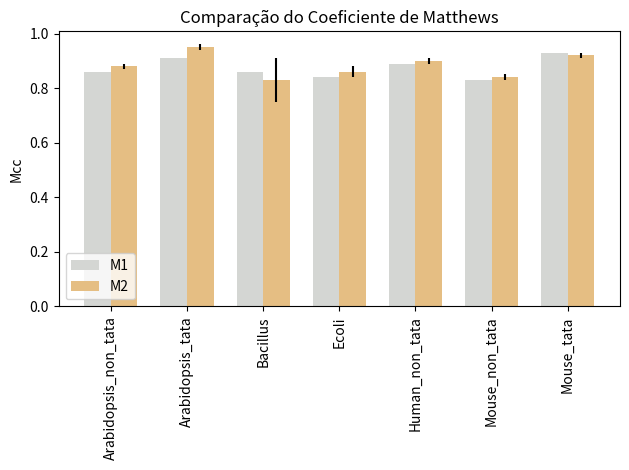

The script that saved this image:
# -*- coding: utf-8 -*-
"""
Created on Wed Jul  4 13:32:01 2018

@author: fnord
"""

import pandas as pd
import numpy as np
import matplotlib.pyplot as plt


sn_a_mean1  = (.91, .97, .88, .87, .90, .88, .94)
sn_a_std1   = (.01, .02, .07, .04, .02, .02, .01)

sn_a_mean2  = (.94, .95, .91, .90, .90, .88, .97)
sn_a_std2   = (.0, .0, .0, .0, .0, .0, .0)
# =========================================
sp_a_mean1  = (.96, .98, .95, .97, .98, .95, .98)
sp_a_std1   = (.01, .01, .02, .01, .01, .01, .01)

sp_a_mean2  = (.94, .97, .95, .96, .98, .94, .97)
sp_a_std2   = (.0, .0, .0, .0, .0, .0, .0)
# =========================================
mcc_a_mean1 = (.88, .95, .83, .86, .90, .84, .92)
mcc_a_std1  = (.01, .01, .08, .02, .01, .01, .01)

mcc_a_mean2  = (.86, .91, .86, .84, .89, .83, .93)
mcc_a_std2   = (.0, .0, .0, .0, .0, .0, .0)

N = len(sn_a_mean1)

ind = np.arange(N)  # the x locations for the groups
width = 0.35       # the width of the bars

fig, ax = plt.subplots()
rects1 = ax.bar(ind, mcc_a_mean2, width, color='#D4D6D3', yerr=mcc_a_std2)
rects2 = ax.bar(ind + width, mcc_a_mean1, width, color='#E5BE83', yerr=mcc_a_std1)

# add some text for labels, title and axes ticks
ax.set_ylabel('Mcc')
ax.set_title(u'Comparação do Coeficiente de Matthews')
ax.set_xticks(ind + width / 2)
ax.set_xticklabels(('Arabidopsis_non_tata', 'Arabidopsis_tata', 'Bacillus', 'Ecoli', 'Human_non_tata', 'Mouse_non_tata', 'Mouse_tata'))

for tick in ax.get_xticklabels():
    tick.set_rotation(90)

ax.legend((rects1[0], rects2[0]), ('M1', 'M2'), loc=3)


#def autolabel(rects):
#    """
#    Attach a text label above each bar displaying its height
#    """
#    for rect in rects:
#        height = rect.get_height()
#        ax.text(rect.get_x() + rect.get_width()/2., 1.05*height,
#                '%d' % int(height),
#                ha='center', va='bottom')
#
#autolabel(rects1)
#autolabel(rects2)

plt.tight_layout()
plt.savefig('comp_mcc.eps', format='eps', dpi=3000)
plt.show()